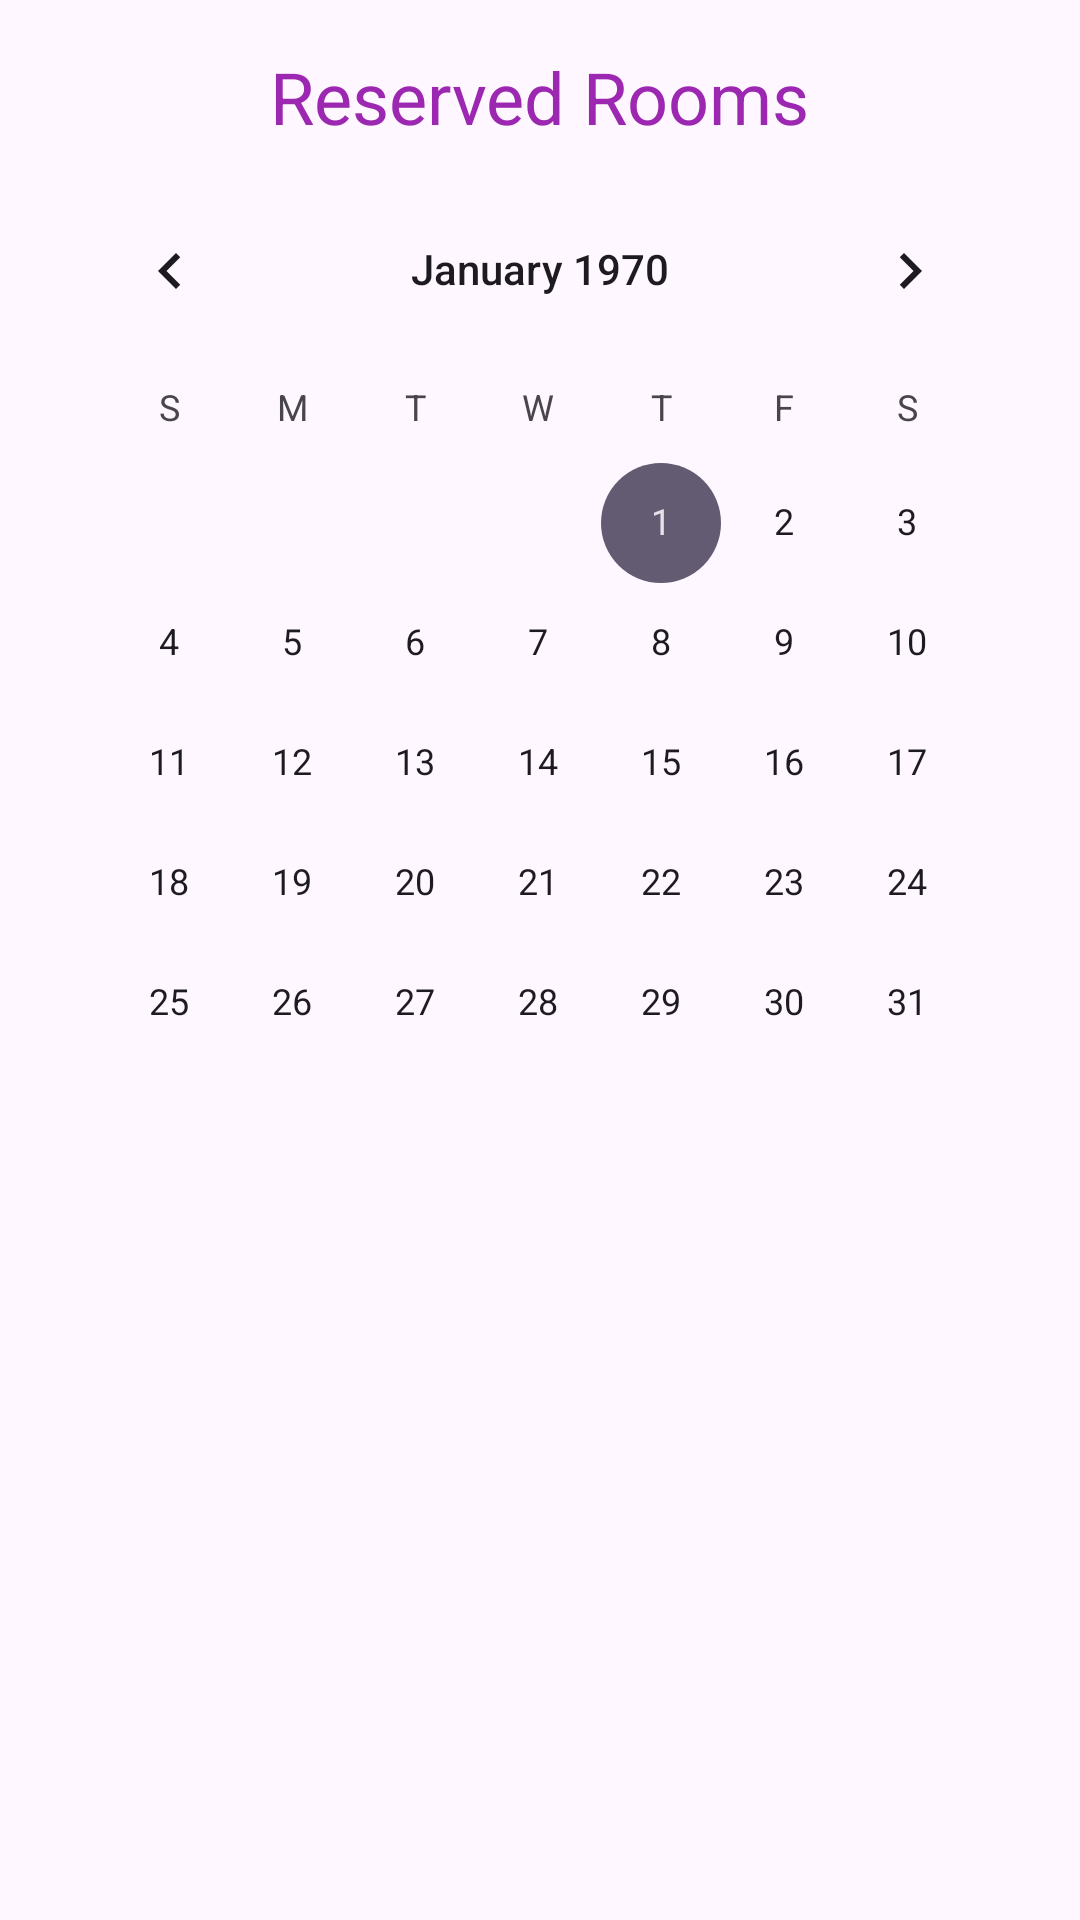

Reconstruct the res/layout file that produces this screen, plus the resources it refers to.
<!-- AndroidManifest.xml: application theme Theme.BookLibraryApp -->
<!-- res/layout/fragment_user_view_reserved_rooms_page.xml -->
<?xml version="1.0" encoding="utf-8"?>
<androidx.core.widget.NestedScrollView xmlns:android="http://schemas.android.com/apk/res/android"
    xmlns:app="http://schemas.android.com/apk/res-auto"
    xmlns:tools="http://schemas.android.com/tools"
    android:layout_width="match_parent"
    android:layout_height="match_parent"
    android:fillViewport="true">

    <androidx.constraintlayout.widget.ConstraintLayout
        android:id="@+id/frameLayout2"
        android:layout_width="match_parent"
        android:layout_height="wrap_content"
        android:padding="16dp"
        tools:context=".UserViewReservedRoomsPage">

        <TextView
            android:id="@+id/textUserViewReservedRoomsMiddleText"
            android:layout_width="wrap_content"
            android:layout_height="wrap_content"
            android:text="Reserved Rooms"
            android:textColor="#9C27B0"
            android:textSize="24sp"
            app:layout_constraintEnd_toEndOf="parent"
            app:layout_constraintStart_toStartOf="parent"
            app:layout_constraintTop_toTopOf="parent" />

        <CalendarView
            android:id="@+id/calendarUserViewReservedRooms"
            android:layout_width="wrap_content"
            android:layout_height="wrap_content"
            android:layout_marginTop="8dp"
            app:layout_constraintEnd_toEndOf="parent"
            app:layout_constraintStart_toStartOf="parent"
            app:layout_constraintTop_toBottomOf="@+id/textUserViewReservedRoomsMiddleText" />

        <ListView
            android:id="@+id/listUserViewReservedRooms"
            android:layout_width="0dp"
            android:layout_height="300dp"
            android:layout_marginTop="16dp"
            android:nestedScrollingEnabled="true"
            app:layout_constraintBottom_toBottomOf="parent"
            app:layout_constraintEnd_toEndOf="parent"
            app:layout_constraintStart_toStartOf="parent"
            app:layout_constraintTop_toBottomOf="@+id/calendarUserViewReservedRooms" />

    </androidx.constraintlayout.widget.ConstraintLayout>
</androidx.core.widget.NestedScrollView>
<!-- resources referenced by this layout -->
<resources>
  <style name="Theme.BookLibraryApp" parent="Theme.Material3.DayNight.NoActionBar" />
</resources>
